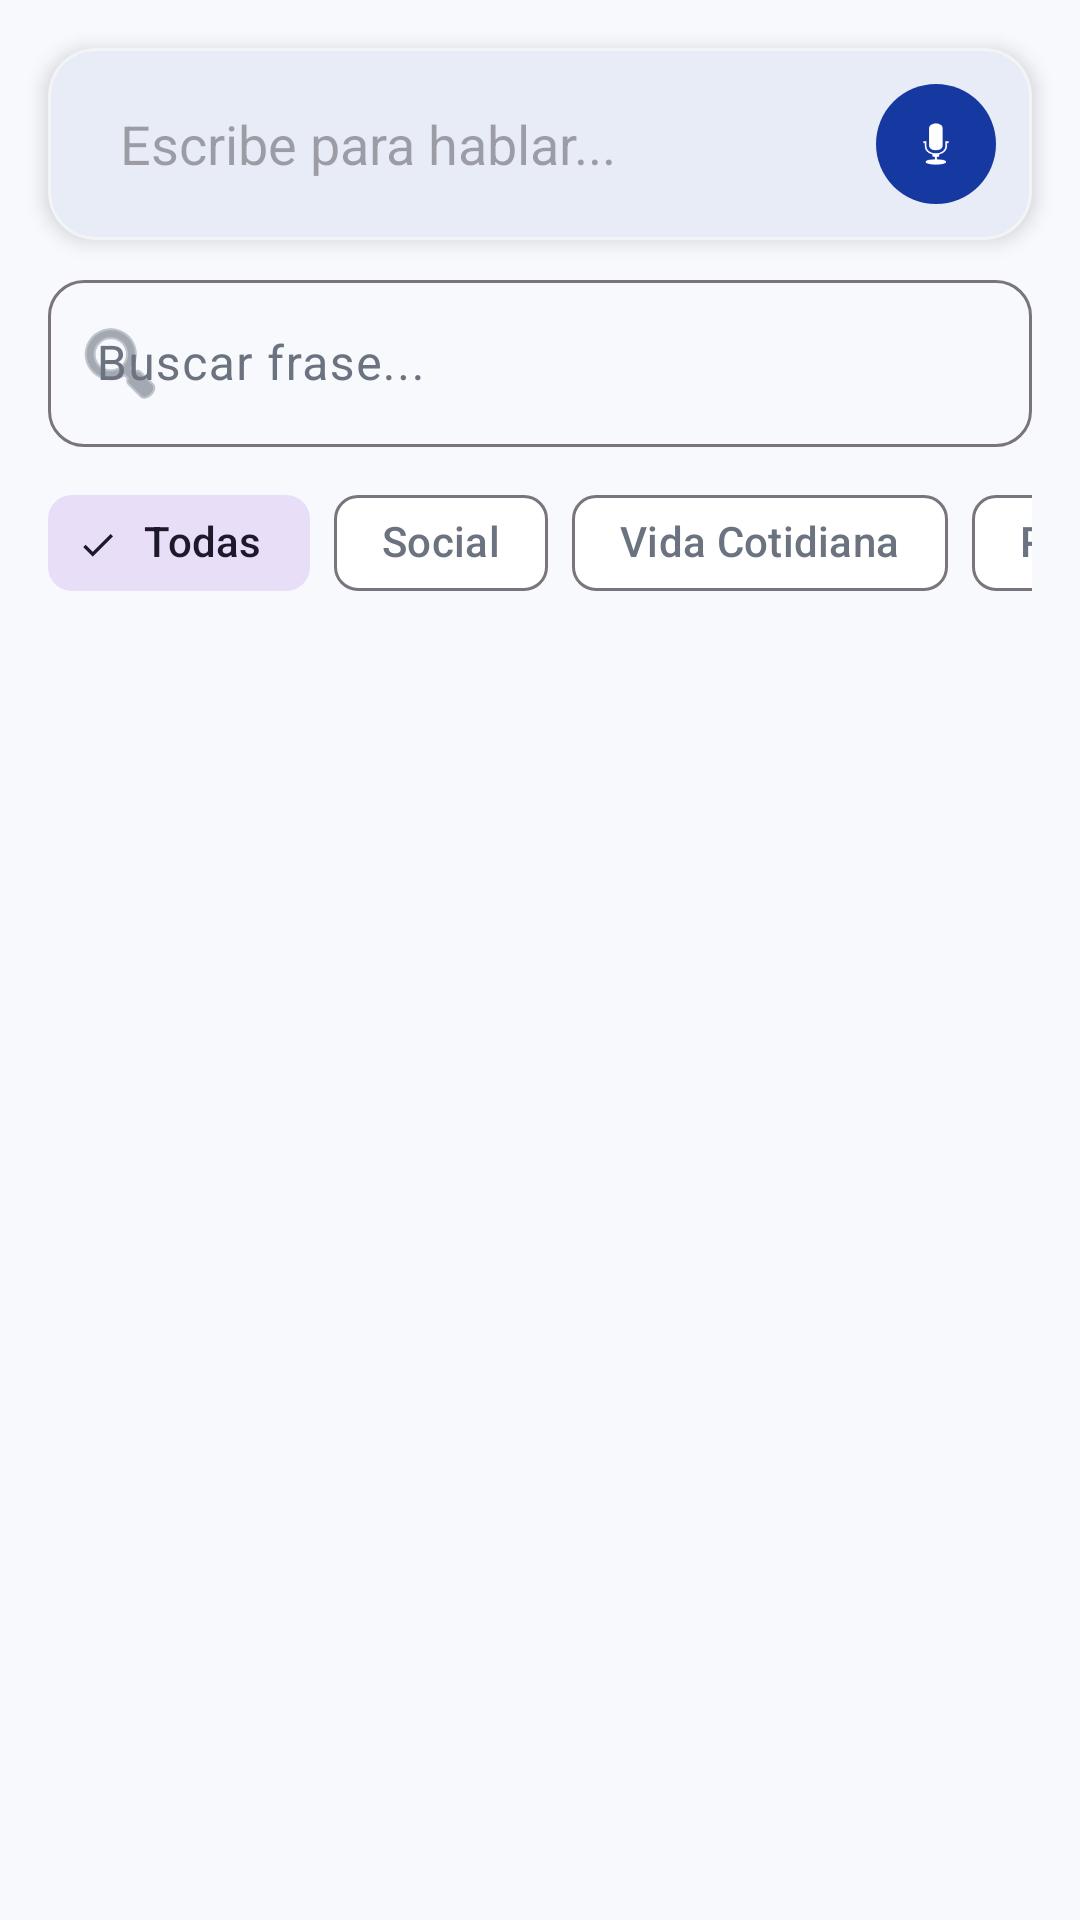

Here is an Android app screen rendered from its layout file. Give the layout XML and the strings, colors and styles it references.
<!-- AndroidManifest.xml: application theme Theme.SignLink -->
<!-- res/layout/fragment_communicate.xml -->
<?xml version="1.0" encoding="utf-8"?>
<androidx.constraintlayout.widget.ConstraintLayout xmlns:android="http://schemas.android.com/apk/res/android"
    xmlns:app="http://schemas.android.com/apk/res-auto"
    xmlns:tools="http://schemas.android.com/tools"
    android:layout_width="match_parent"
    android:layout_height="match_parent"
    android:background="?android:attr/windowBackground"
    tools:context=".ui.communicate.CommunicateFragment">

    <com.google.android.material.card.MaterialCardView
        android:id="@+id/tts_input_card"
        android:layout_width="match_parent"
        android:layout_height="wrap_content"
        android:layout_margin="16dp"
        app:cardBackgroundColor="?attr/colorSurface"
        app:strokeColor="?attr/colorSurfaceVariant"
        app:strokeWidth="1dp"
        app:cardCornerRadius="16dp"
        app:cardElevation="4dp"
        app:layout_constraintTop_toTopOf="parent">

        <LinearLayout
            android:layout_width="match_parent"
            android:layout_height="wrap_content"
            android:gravity="center_vertical"
            android:orientation="horizontal"
            android:padding="8dp">

            <EditText
                android:id="@+id/et_message"
                android:layout_width="0dp"
                android:layout_height="wrap_content"
                android:layout_weight="1"
                android:background="@null"
                android:hint="Escribe para hablar..."
                android:minHeight="48dp"
                android:paddingHorizontal="16dp"
                android:inputType="textMultiLine"
                android:maxLines="5"
                android:scrollbars="vertical" />

            <com.google.android.material.button.MaterialButton
                android:id="@+id/btn_speak"
                style="@style/Widget.Material3.Button.IconButton.Filled"
                android:layout_width="48dp"
                android:layout_height="48dp"
                android:contentDescription="@string/btn_speak_content_desc"
                app:icon="@android:drawable/ic_btn_speak_now" />

        </LinearLayout>
    </com.google.android.material.card.MaterialCardView>

    <com.google.android.material.textfield.TextInputLayout
        android:id="@+id/search_input_layout"
        style="@style/Widget.Material3.TextInputLayout.OutlinedBox"
        android:layout_width="match_parent"
        android:layout_height="wrap_content"
        android:layout_marginHorizontal="16dp"
        android:layout_marginTop="8dp"
        android:hint="Buscar frase..."
        app:startIconDrawable="@android:drawable/ic_menu_search"
        app:endIconMode="clear_text"
        app:boxCornerRadiusTopStart="12dp"
        app:boxCornerRadiusTopEnd="12dp"
        app:boxCornerRadiusBottomStart="12dp"
        app:boxCornerRadiusBottomEnd="12dp"
        app:layout_constraintTop_toBottomOf="@id/tts_input_card">

        <com.google.android.material.textfield.TextInputEditText
            android:id="@+id/et_search"
            android:layout_width="match_parent"
            android:layout_height="wrap_content"
            android:inputType="text"
            android:maxLines="1" />
    </com.google.android.material.textfield.TextInputLayout>

    <HorizontalScrollView
        android:id="@+id/category_scroll"
        android:layout_width="match_parent"
        android:layout_height="wrap_content"
        android:paddingHorizontal="16dp"
        android:paddingVertical="8dp"
        android:scrollbars="none"
        app:layout_constraintTop_toBottomOf="@id/search_input_layout">

        <com.google.android.material.chip.ChipGroup
            android:id="@+id/chip_group_categories"
            android:layout_width="wrap_content"
            android:layout_height="wrap_content"
            app:singleSelection="true"
            app:selectionRequired="true">

            <com.google.android.material.chip.Chip
                android:id="@+id/chip_all"
                style="@style/Widget.Material3.Chip.Filter"
                android:layout_width="wrap_content"
                android:layout_height="wrap_content"
                android:text="Todas"
                android:checked="true" />

            <com.google.android.material.chip.Chip
                android:id="@+id/chip_social"
                style="@style/Widget.Material3.Chip.Filter"
                android:layout_width="wrap_content"
                android:layout_height="wrap_content"
                android:text="Social" />

            <com.google.android.material.chip.Chip
                android:id="@+id/chip_needs"
                style="@style/Widget.Material3.Chip.Filter"
                android:layout_width="wrap_content"
                android:layout_height="wrap_content"
                android:text="Vida Cotidiana" />

            <com.google.android.material.chip.Chip
                android:id="@+id/chip_questions"
                style="@style/Widget.Material3.Chip.Filter"
                android:layout_width="wrap_content"
                android:layout_height="wrap_content"
                android:text="Preguntas" />

            <com.google.android.material.chip.Chip
                android:id="@+id/chip_health"
                style="@style/Widget.Material3.Chip.Filter"
                android:layout_width="wrap_content"
                android:layout_height="wrap_content"
                android:text="Salud" />

            <com.google.android.material.chip.Chip
                android:id="@+id/chip_permiso"
                style="@style/Widget.Material3.Chip.Filter"
                android:layout_width="wrap_content"
                android:layout_height="wrap_content"
                android:text="Permisos" />

        </com.google.android.material.chip.ChipGroup>
    </HorizontalScrollView>

    <androidx.recyclerview.widget.RecyclerView
        android:id="@+id/rv_symbols"
        android:layout_width="match_parent"
        android:layout_height="0dp"
        android:layout_marginTop="8dp"
        android:clipToPadding="false"
        android:padding="8dp"
        app:layout_constraintBottom_toBottomOf="parent"
        app:layout_constraintTop_toBottomOf="@id/category_scroll" />

</androidx.constraintlayout.widget.ConstraintLayout>
<!-- resources referenced by this layout -->
<resources>
  <string name="btn_speak_content_desc">Hablar texto escrito</string>
  <style name="Theme.SignLink" parent="Base.Theme.SignLink" />
  <style name="Base.Theme.SignLink" parent="Theme.Material3.DayNight.NoActionBar">
          <item name="colorPrimary">@color/primary</item>
          <item name="colorOnPrimary">@color/on_primary</item>
          <item name="colorSecondary">@color/secondary</item>
          <item name="colorOnSecondary">@color/on_secondary</item>
          <item name="android:navigationBarColor">@color/white</item>
          <item name="android:windowBackground">@color/background</item>
          <item name="colorSurface">@color/surface</item>
          <item name="colorOnSurface">@color/on_surface</item>
          <item name="colorOnSurfaceVariant">@color/on_surface_variant</item>
          <item name="colorSurfaceVariant">@color/gray_100</item>
          <item name="colorPrimaryContainer">#E3F2FD</item>
          <item name="colorOnPrimaryContainer">@color/primary_variant</item>
      </style>
  <color name="primary">#1539A1</color>
  <color name="on_primary">#FFFFFF</color>
  <color name="secondary">#00D09C</color>
  <color name="on_secondary">#FFFFFF</color>
  <color name="white">#FFFFFFFF</color>
  <color name="background">#F8F9FD</color>
  <color name="surface">#FFFFFF</color>
  <color name="on_surface">#1D212D</color>
  <color name="on_surface_variant">#6B7280</color>
  <color name="gray_100">#F3F4F6</color>
  <color name="primary_variant">#0D2970</color>
</resources>
